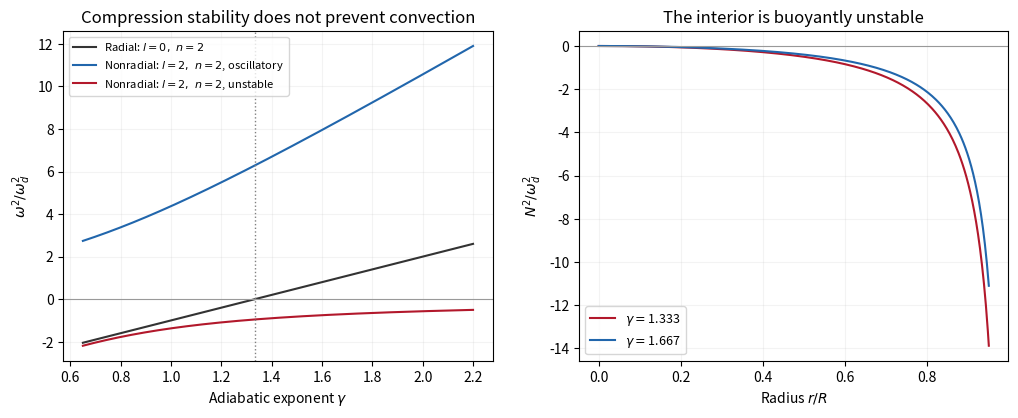

This figure's Python source:
"""Uniform-density gas-star stability. Python 3.14, NumPy 2.3.5, Matplotlib 3.10.7."""
from pathlib import Path
import numpy as np
import matplotlib
matplotlib.use("Agg")
import matplotlib.pyplot as plt

gamma = np.linspace(0.65, 2.2, 500)
h = 7 * gamma - 4  # n=2, l=2
xp = (h + np.sqrt(h*h + 24)) / 2
xm = -6 / xp
fig, ax = plt.subplots(1, 2, figsize=(10.4, 4.4), dpi=100, facecolor="white")
ax[0].plot(gamma, 3*gamma-4, color="#333333", label=r"Radial: $l=0,\ n=2$")
ax[0].plot(gamma, xp, color="#2166ac", label=r"Nonradial: $l=2,\ n=2$, oscillatory")
ax[0].plot(gamma, xm, color="#b2182b", label=r"Nonradial: $l=2,\ n=2$, unstable")
ax[0].axhline(0, color="0.6", linewidth=.8)
ax[0].axvline(4/3, color="0.5", linestyle=":", linewidth=1)
ax[0].set(xlabel=r"Adiabatic exponent $\gamma$", ylabel=r"$\omega^2/\omega_d^2$", title="Compression stability does not prevent convection")
ax[0].legend(fontsize=8, loc="upper left")
ax[0].grid(alpha=.15)
r = np.linspace(0, .95, 400)
for g, color in [(4/3, "#b2182b"), (5/3, "#2166ac")]:
    ax[1].plot(r, -2*r*r/(g*(1-r*r)), color=color, label=r"$\gamma=$"+str(round(g, 3)))
ax[1].axhline(0, color="0.6", linewidth=.8)
ax[1].set(xlabel=r"Radius $r/R$", ylabel=r"$N^2/\omega_d^2$", title="The interior is buoyantly unstable")
ax[1].legend(fontsize=9)
ax[1].grid(alpha=.15)
fig.tight_layout(pad=1.5)
fig.savefig(Path.cwd() / "paper-57-stellar-stability.png", dpi=100, facecolor="white", transparent=False)
plt.close(fig)
